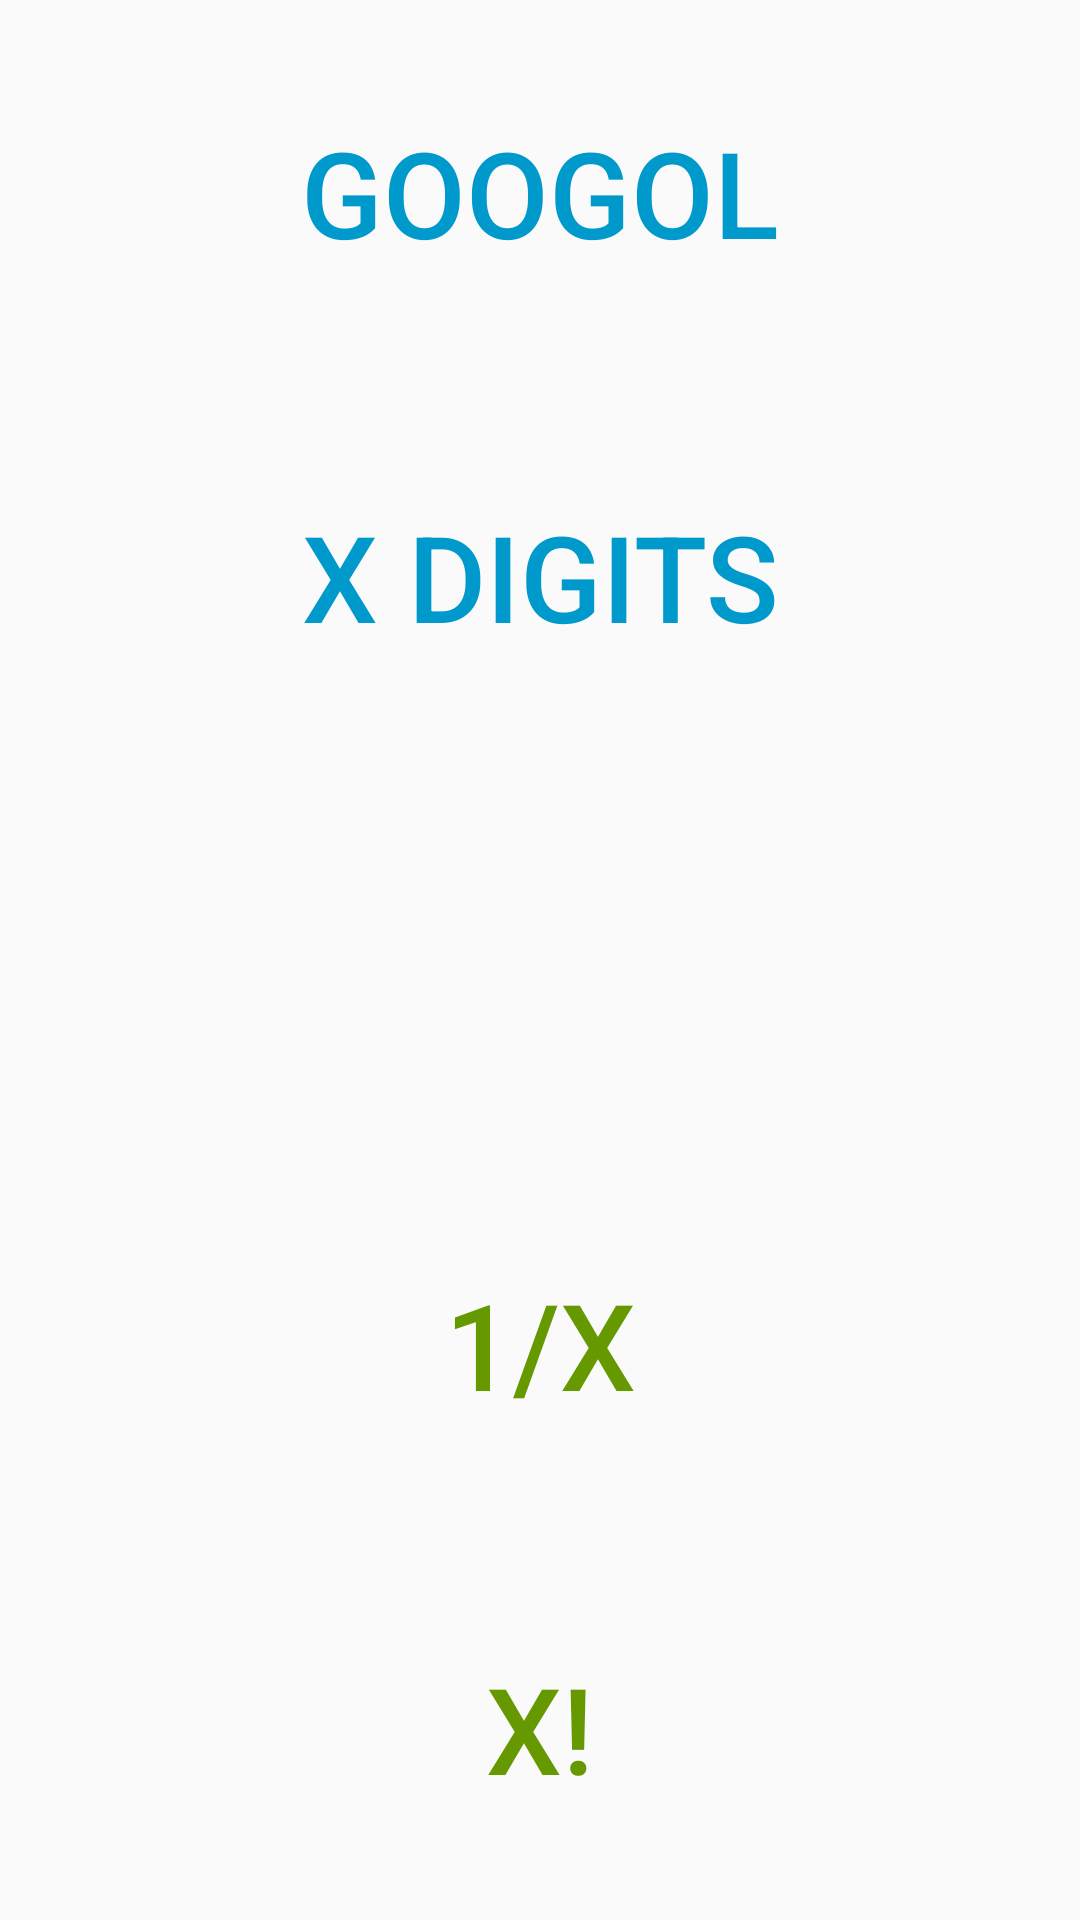

Android layout source for this screen:
<!-- AndroidManifest.xml: application theme AppTheme -->
<!-- res/layout/additional.xml -->
<?xml version="1.0" encoding="utf-8"?>
<LinearLayout xmlns:android="http://schemas.android.com/apk/res/android"
    android:orientation="vertical" android:layout_width="match_parent"
    android:layout_height="match_parent">

    <Button
        android:id="@+id/btnGoogol"
        android:onClick="clickNumber"
        android:layout_width="match_parent"
        android:layout_height="match_parent"
        android:text="@string/googol"
        android:layout_weight="1"
        style="@style/digit_button_style"/>
    <Button
        android:id="@+id/btnDigits"
        android:onClick="clickAddOperation"
        android:layout_width="match_parent"
        android:layout_height="match_parent"
        android:text="@string/random"
        android:layout_weight="1"
        style="@style/digit_button_style"/>
    <Button
        android:id="@+id/btnRoot"
        android:onClick="clickOperation"
        android:layout_width="match_parent"
        android:layout_height="match_parent"
        android:layout_weight="1"
        android:textAllCaps="false"
        style="@style/operation_button_style"/>
    <Button
        android:id="@+id/btnDivByOne"
        android:onClick="clickAddOperation"
        android:layout_width="match_parent"
        android:layout_height="match_parent"
        android:layout_weight="1"
        android:text="@string/divone"
        style="@style/operation_button_style"/>
    <Button
        android:id="@+id/btnFactorial"
        android:onClick="clickAddOperation"
        android:layout_width="match_parent"
        android:layout_height="match_parent"
        android:layout_weight="1"
        android:text="@string/factorial"
        style="@style/operation_button_style"/>


</LinearLayout>
<!-- resources referenced by this layout -->
<resources>
  <string name="divone">1/x</string>
  <string name="factorial">x!</string>
  <string name="googol">Googol</string>
  <string name="random">x digits</string>
  <style name="digit_button_style" parent="button_style">
          <item name="android:background">@drawable/btn_digit</item>
          <item name="android:textColor">@android:color/holo_blue_dark</item>
      </style>
  <style name="operation_button_style" parent="button_style">
          <item name="android:background">@drawable/btn_digit</item>
          <item name="android:textColor">@android:color/holo_green_dark</item>
      </style>
  <style name="AppTheme" parent="Theme.AppCompat.Light.DarkActionBar">
          
          <item name="colorPrimary">@color/colorPrimary</item>
          <item name="colorPrimaryDark">@color/colorPrimaryDark</item>
          <item name="colorAccent">@color/colorAccent</item>
          <item name="windowActionBar">false</item>
          <item name="windowNoTitle">true</item>
      </style>
  <style name="button_style">
          <item name="android:textSize">@dimen/button_text_size</item>
          <item name="android:layout_width">match_parent</item>
          <item name="android:layout_height">match_parent</item>
          <item name="android:layout_weight">1</item>
          <item name="android:focusable">true</item>
          <item name="android:background">@drawable/btn_function</item>
      </style>
  <dimen name="button_text_size">40sp</dimen>
  <!-- not gathered from this repository: default colours our renderer supplied (Android Studio template values) -->
  <color name="colorPrimary">#FF6200EE</color>
  <color name="colorPrimaryDark">#FF3700B3</color>
  <color name="colorAccent">#FF03DAC5</color>
</resources>
